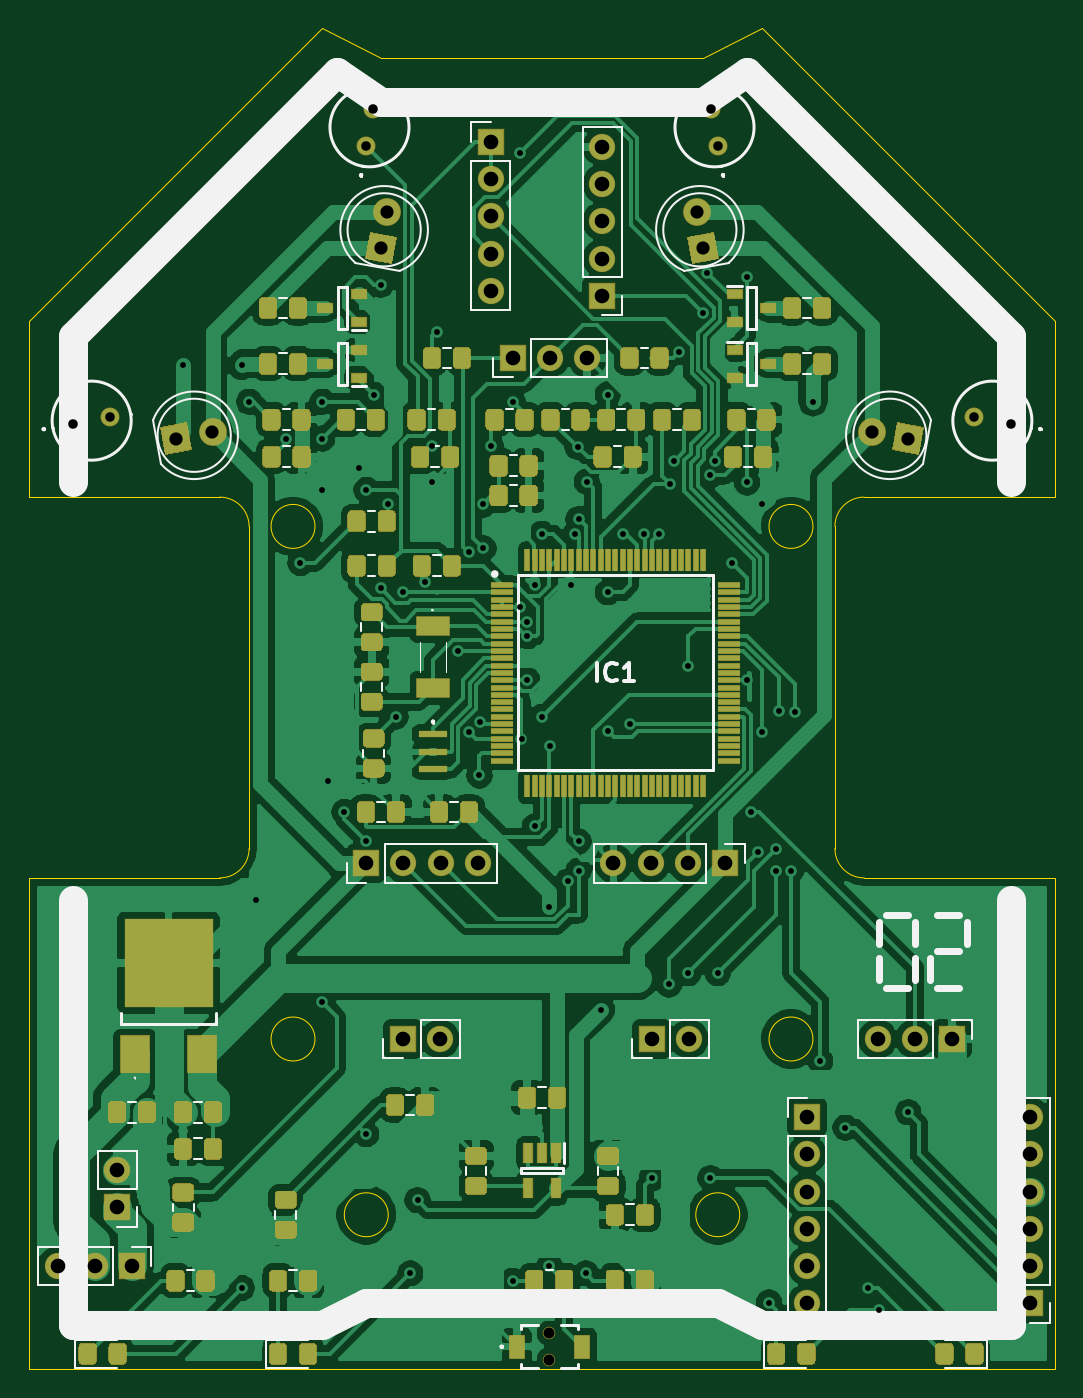
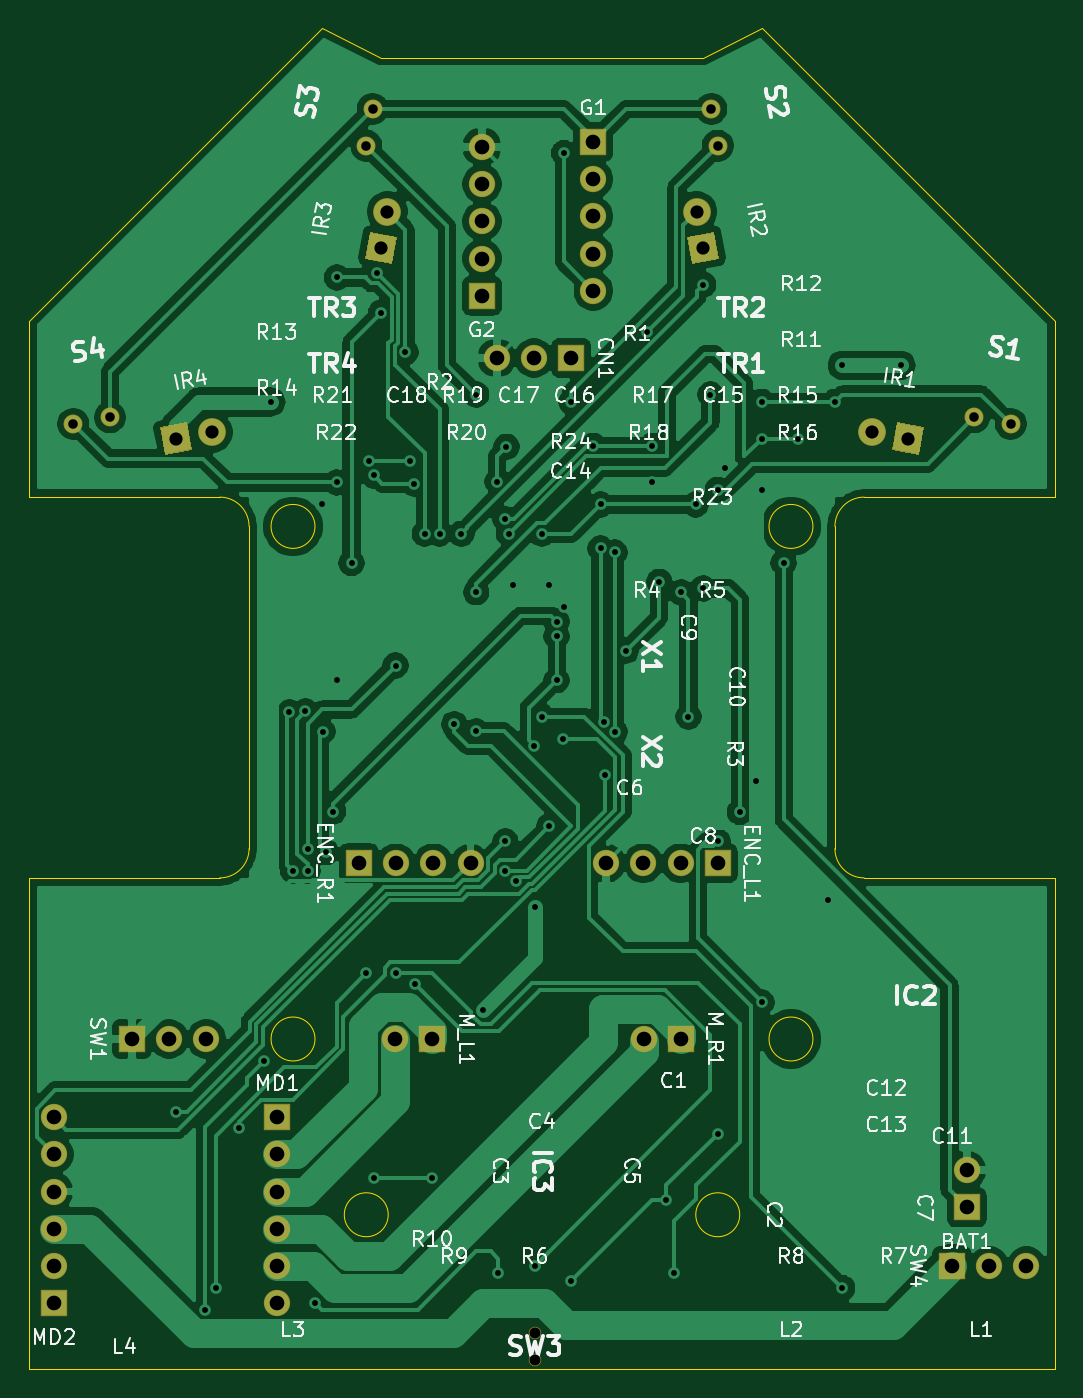
Circuit board: 11 layer files. Board 70.0 x 91.5 mm.
- bottom_copper: RX621-B_Cu.gbr (159198 bytes)
- bottom_mask: RX621-B_Mask.gbr (3163 bytes)
- paste: RX621-B_Paste.gbr (456 bytes)
- bottom_silk: RX621-B_SilkS.gbr (58743 bytes)
- outline: RX621-Edge_Cuts.gbr (2388 bytes)
- top_copper: RX621-F_Cu.gbr (332069 bytes)
- top_mask: RX621-F_Mask.gbr (39287 bytes)
- paste: RX621-F_Paste.gbr (36598 bytes)
- top_silk: RX621-F_SilkS.gbr (19426 bytes)
- drill: RX621-NPTH.drl (313 bytes)
- drill: RX621-PTH.drl (2745 bytes)

=== bottom_copper: RX621-B_Cu.gbr (159198 bytes, source omitted) ===
=== bottom_mask: RX621-B_Mask.gbr ===
%TF.GenerationSoftware,KiCad,Pcbnew,(5.1.6)-1*%
%TF.CreationDate,2022-04-30T17:28:47+09:00*%
%TF.ProjectId,RX621,52583632-312e-46b6-9963-61645f706362,rev?*%
%TF.SameCoordinates,Original*%
%TF.FileFunction,Soldermask,Bot*%
%TF.FilePolarity,Negative*%
%FSLAX46Y46*%
G04 Gerber Fmt 4.6, Leading zero omitted, Abs format (unit mm)*
G04 Created by KiCad (PCBNEW (5.1.6)-1) date 2022-04-30 17:28:47*
%MOMM*%
%LPD*%
G01*
G04 APERTURE LIST*
%ADD10R,1.800000X1.800000*%
%ADD11O,1.800000X1.800000*%
%ADD12C,1.900000*%
%ADD13C,0.100000*%
%ADD14C,1.292000*%
%ADD15C,0.850000*%
G04 APERTURE END LIST*
D10*
%TO.C,BAT1*%
X198000000Y-146500000D03*
D11*
X198000000Y-143960000D03*
%TD*%
%TO.C,CN1*%
X230080000Y-88500000D03*
X227540000Y-88500000D03*
D10*
X225000000Y-88500000D03*
%TD*%
%TO.C,ENC_L1*%
X215000000Y-123000000D03*
D11*
X217540000Y-123000000D03*
X220080000Y-123000000D03*
X222620000Y-123000000D03*
%TD*%
%TO.C,ENC_R1*%
X231880000Y-123000000D03*
X234420000Y-123000000D03*
X236960000Y-123000000D03*
D10*
X239500000Y-123000000D03*
%TD*%
%TO.C,G1*%
X223500000Y-73750000D03*
D11*
X223500000Y-76290000D03*
X223500000Y-78830000D03*
X223500000Y-81370000D03*
X223500000Y-83910000D03*
%TD*%
%TO.C,G2*%
X231100000Y-74090000D03*
X231100000Y-76630000D03*
X231100000Y-79170000D03*
X231100000Y-81710000D03*
D10*
X231100000Y-84250000D03*
%TD*%
D12*
%TO.C,IR1*%
X204501412Y-93558934D03*
D13*
G36*
X201229398Y-95100533D02*
G01*
X200899467Y-93229398D01*
X202770602Y-92899467D01*
X203100533Y-94770602D01*
X201229398Y-95100533D01*
G37*
%TD*%
%TO.C,IR2*%
G36*
X216770602Y-82100533D02*
G01*
X214899467Y-81770602D01*
X215229398Y-79899467D01*
X217100533Y-80229398D01*
X216770602Y-82100533D01*
G37*
D12*
X216441066Y-78498588D03*
%TD*%
%TO.C,IR3*%
X237558934Y-78498588D03*
D13*
G36*
X239100533Y-81770602D02*
G01*
X237229398Y-82100533D01*
X236899467Y-80229398D01*
X238770602Y-79899467D01*
X239100533Y-81770602D01*
G37*
%TD*%
%TO.C,IR4*%
G36*
X253100533Y-93229398D02*
G01*
X252770602Y-95100533D01*
X250899467Y-94770602D01*
X251229398Y-92899467D01*
X253100533Y-93229398D01*
G37*
D12*
X249498588Y-93558934D03*
%TD*%
D11*
%TO.C,M_L1*%
X237040000Y-135000000D03*
D10*
X234500000Y-135000000D03*
%TD*%
%TO.C,M_R1*%
X217500000Y-135000000D03*
D11*
X220040000Y-135000000D03*
%TD*%
D10*
%TO.C,MD1*%
X245094000Y-140334000D03*
D11*
X245094000Y-142874000D03*
X245094000Y-145414000D03*
X245094000Y-147954000D03*
X245094000Y-150494000D03*
X245094000Y-153034000D03*
%TD*%
%TO.C,MD2*%
X260334000Y-140334000D03*
X260334000Y-142874000D03*
X260334000Y-145414000D03*
X260334000Y-147954000D03*
X260334000Y-150494000D03*
D10*
X260334000Y-153034000D03*
%TD*%
D14*
%TO.C,S1*%
X195000000Y-93000000D03*
X197501412Y-92558934D03*
%TD*%
%TO.C,S2*%
X215441066Y-71498588D03*
X215000000Y-74000000D03*
%TD*%
%TO.C,S3*%
X239000000Y-74000000D03*
X238558934Y-71498588D03*
%TD*%
%TO.C,S4*%
X256498588Y-92558934D03*
X259000000Y-93000000D03*
%TD*%
D10*
%TO.C,SW1*%
X255000000Y-135000000D03*
D11*
X252460000Y-135000000D03*
X249920000Y-135000000D03*
%TD*%
D15*
%TO.C,SW3*%
X227500000Y-155100000D03*
X227500000Y-156900000D03*
%TD*%
D10*
%TO.C,SW4*%
X199000000Y-150500000D03*
D11*
X196460000Y-150500000D03*
X193920000Y-150500000D03*
%TD*%
M02*

=== paste: RX621-B_Paste.gbr ===
%TF.GenerationSoftware,KiCad,Pcbnew,(5.1.6)-1*%
%TF.CreationDate,2022-04-30T17:28:47+09:00*%
%TF.ProjectId,RX621,52583632-312e-46b6-9963-61645f706362,rev?*%
%TF.SameCoordinates,Original*%
%TF.FileFunction,Paste,Bot*%
%TF.FilePolarity,Positive*%
%FSLAX46Y46*%
G04 Gerber Fmt 4.6, Leading zero omitted, Abs format (unit mm)*
G04 Created by KiCad (PCBNEW (5.1.6)-1) date 2022-04-30 17:28:47*
%MOMM*%
%LPD*%
G01*
G04 APERTURE LIST*
G04 APERTURE END LIST*
M02*

=== bottom_silk: RX621-B_SilkS.gbr (58743 bytes, source omitted) ===
=== outline: RX621-Edge_Cuts.gbr ===
%TF.GenerationSoftware,KiCad,Pcbnew,(5.1.6)-1*%
%TF.CreationDate,2022-04-30T17:28:47+09:00*%
%TF.ProjectId,RX621,52583632-312e-46b6-9963-61645f706362,rev?*%
%TF.SameCoordinates,Original*%
%TF.FileFunction,Profile,NP*%
%FSLAX46Y46*%
G04 Gerber Fmt 4.6, Leading zero omitted, Abs format (unit mm)*
G04 Created by KiCad (PCBNEW (5.1.6)-1) date 2022-04-30 17:28:47*
%MOMM*%
%LPD*%
G01*
G04 APERTURE LIST*
%TA.AperFunction,Profile*%
%ADD10C,0.050000*%
%TD*%
G04 APERTURE END LIST*
D10*
X214500000Y-157500000D02*
X202000000Y-157500000D01*
X252000000Y-157500000D02*
X240000000Y-157500000D01*
X216500000Y-147000000D02*
G75*
G03*
X216500000Y-147000000I-1500000J0D01*
G01*
X240500000Y-147000000D02*
G75*
G03*
X240500000Y-147000000I-1500000J0D01*
G01*
X214500000Y-157500000D02*
X240000000Y-157500000D01*
X192000000Y-157500000D02*
X202000000Y-157500000D01*
X192000000Y-156000000D02*
X192000000Y-157500000D01*
X262000000Y-156000000D02*
X262000000Y-157500000D01*
X262000000Y-157500000D02*
X252000000Y-157500000D01*
X245500000Y-135000000D02*
G75*
G03*
X245500000Y-135000000I-1500000J0D01*
G01*
X211500000Y-135000000D02*
G75*
G03*
X211500000Y-135000000I-1500000J0D01*
G01*
X245500000Y-100000000D02*
G75*
G03*
X245500000Y-100000000I-1500000J0D01*
G01*
X211500000Y-100000000D02*
G75*
G03*
X211500000Y-100000000I-1500000J0D01*
G01*
X192000000Y-156000000D02*
X192000000Y-124000000D01*
X249000000Y-124000000D02*
X262000000Y-124000000D01*
X249000000Y-98000000D02*
X262000000Y-98000000D01*
X238000000Y-68000000D02*
X216000000Y-68000000D01*
X212000000Y-66000000D02*
X216000000Y-68000000D01*
X242000000Y-66000000D02*
X238000000Y-68000000D01*
X249000000Y-124000000D02*
G75*
G02*
X247000000Y-122000000I0J2000000D01*
G01*
X247000000Y-100000000D02*
G75*
G02*
X249000000Y-98000000I2000000J0D01*
G01*
X205000000Y-98000000D02*
G75*
G02*
X207000000Y-100000000I0J-2000000D01*
G01*
X262000000Y-156000000D02*
X262000000Y-124000000D01*
X207000000Y-122000000D02*
G75*
G02*
X205000000Y-124000000I-2000000J0D01*
G01*
X207000000Y-100000000D02*
X207000000Y-122000000D01*
X212000000Y-66000000D02*
X192000000Y-86000000D01*
X192000000Y-98000000D02*
X192000000Y-86000000D01*
X205000000Y-124000000D02*
X192000000Y-124000000D01*
X262000000Y-86000000D02*
X242000000Y-66000000D01*
X205000000Y-98000000D02*
X192000000Y-98000000D01*
X247000000Y-122000000D02*
X247000000Y-100000000D01*
X262000000Y-98000000D02*
X262000000Y-86000000D01*
M02*

=== top_copper: RX621-F_Cu.gbr (332069 bytes, source omitted) ===
=== top_mask: RX621-F_Mask.gbr (39287 bytes, source omitted) ===
=== paste: RX621-F_Paste.gbr (36598 bytes, source omitted) ===
=== top_silk: RX621-F_SilkS.gbr (19426 bytes, source omitted) ===
=== drill: RX621-NPTH.drl ===
M48
; DRILL file {KiCad (5.1.6)-1} date 04/30/22 17:29:04
; FORMAT={-:-/ absolute / metric / decimal}
; #@! TF.CreationDate,2022-04-30T17:29:04+09:00
; #@! TF.GenerationSoftware,Kicad,Pcbnew,(5.1.6)-1
; #@! TF.FileFunction,NonPlated,1,2,NPTH
FMAT,2
METRIC
T1C0.750
%
G90
G05
T1
X227.5Y-155.1
X227.5Y-156.9
T0
M30

=== drill: RX621-PTH.drl ===
M48
; DRILL file {KiCad (5.1.6)-1} date 04/30/22 17:29:04
; FORMAT={-:-/ absolute / metric / decimal}
; #@! TF.CreationDate,2022-04-30T17:29:04+09:00
; #@! TF.GenerationSoftware,Kicad,Pcbnew,(5.1.6)-1
; #@! TF.FileFunction,Plated,1,2,PTH
FMAT,2
METRIC
T1C0.400
T2C0.650
T3C0.900
T4C1.000
%
G90
G05
T1
X202.5Y-89.0
X206.5Y-89.0
X206.5Y-152.0
X207.0Y-91.5
X207.5Y-125.5
X209.5Y-94.0
X210.5Y-102.5
X212.0Y-91.5
X212.0Y-94.0
X212.0Y-97.5
X212.0Y-132.5
X212.398Y-117.398
X213.5Y-119.5
X214.492Y-95.992
X215.0Y-97.5
X215.0Y-121.5
X215.0Y-141.5
X215.5Y-91.0
X216.0Y-83.5
X216.0Y-104.232
X216.5Y-98.5
X217.0Y-113.0
X217.5Y-104.5
X218.0Y-151.0
X218.5Y-146.0
X219.0Y-103.775
X219.5Y-94.5
X219.5Y-97.0
X219.8Y-86.7
X221.275Y-108.5
X222.023Y-114.025
X222.04Y-101.781
X222.725Y-117.0
X222.753Y-113.343
X223.0Y-98.5
X223.0Y-101.5
X223.5Y-94.5
X225.0Y-91.5
X225.0Y-151.5
X225.5Y-74.5
X225.5Y-105.5
X225.6Y-114.5
X226.0Y-106.5
X226.0Y-107.5
X226.0Y-110.5
X226.5Y-104.0
X226.513Y-120.487
X227.0Y-100.5
X227.0Y-113.0
X227.5Y-126.0
X227.5Y-150.5
X227.513Y-115.013
X228.775Y-124.225
X229.0Y-104.0
X229.275Y-100.5
X229.432Y-94.567
X229.5Y-99.5
X229.5Y-121.5
X229.5Y-123.5
X230.0Y-151.0
X230.05Y-96.95
X231.0Y-133.0
X231.5Y-91.0
X231.5Y-104.5
X231.5Y-114.0
X232.5Y-100.5
X233.0Y-113.5
X233.987Y-100.487
X234.5Y-144.5
X235.0Y-100.5
X235.667Y-131.268
X235.725Y-97.094
X236.0Y-95.5
X236.325Y-88.098
X237.0Y-109.5
X237.0Y-130.5
X237.993Y-85.411
X238.299Y-82.675
X238.494Y-96.519
X238.5Y-144.5
X238.783Y-95.562
X239.0Y-130.5
X240.0Y-102.5
X241.0Y-83.0
X241.0Y-97.0
X241.0Y-110.5
X241.275Y-119.487
X241.737Y-122.237
X241.987Y-114.013
X242.0Y-98.5
X242.5Y-153.0
X243.0Y-122.0
X243.0Y-123.5
X243.15Y-112.625
X244.0Y-123.5
X244.248Y-112.697
X245.5Y-91.5
X246.0Y-136.5
X247.716Y-141.059
X249.275Y-152.0
X250.0Y-153.5
X252.0Y-140.0
T2
X238.559Y-71.499
X239.0Y-74.0
X215.0Y-74.0
X215.441Y-71.499
X256.499Y-92.559
X259.0Y-93.0
X195.0Y-93.0
X197.501Y-92.559
T3
X249.499Y-93.559
X252.0Y-94.0
X202.0Y-94.0
X204.501Y-93.559
X237.559Y-78.499
X238.0Y-81.0
X216.0Y-81.0
X216.441Y-78.499
T4
X234.5Y-135.0
X237.04Y-135.0
X260.334Y-140.334
X260.334Y-142.874
X260.334Y-145.414
X260.334Y-147.954
X260.334Y-150.494
X260.334Y-153.034
X245.094Y-140.334
X245.094Y-142.874
X245.094Y-145.414
X245.094Y-147.954
X245.094Y-150.494
X245.094Y-153.034
X231.88Y-123.0
X234.42Y-123.0
X236.96Y-123.0
X239.5Y-123.0
X198.0Y-143.96
X198.0Y-146.5
X217.5Y-135.0
X220.04Y-135.0
X225.0Y-88.5
X227.54Y-88.5
X230.08Y-88.5
X215.0Y-123.0
X217.54Y-123.0
X220.08Y-123.0
X222.62Y-123.0
X223.5Y-73.75
X223.5Y-76.29
X223.5Y-78.83
X223.5Y-81.37
X223.5Y-83.91
X193.92Y-150.5
X196.46Y-150.5
X199.0Y-150.5
X231.1Y-74.09
X231.1Y-76.63
X231.1Y-79.17
X231.1Y-81.71
X231.1Y-84.25
X249.92Y-135.0
X252.46Y-135.0
X255.0Y-135.0
T0
M30

